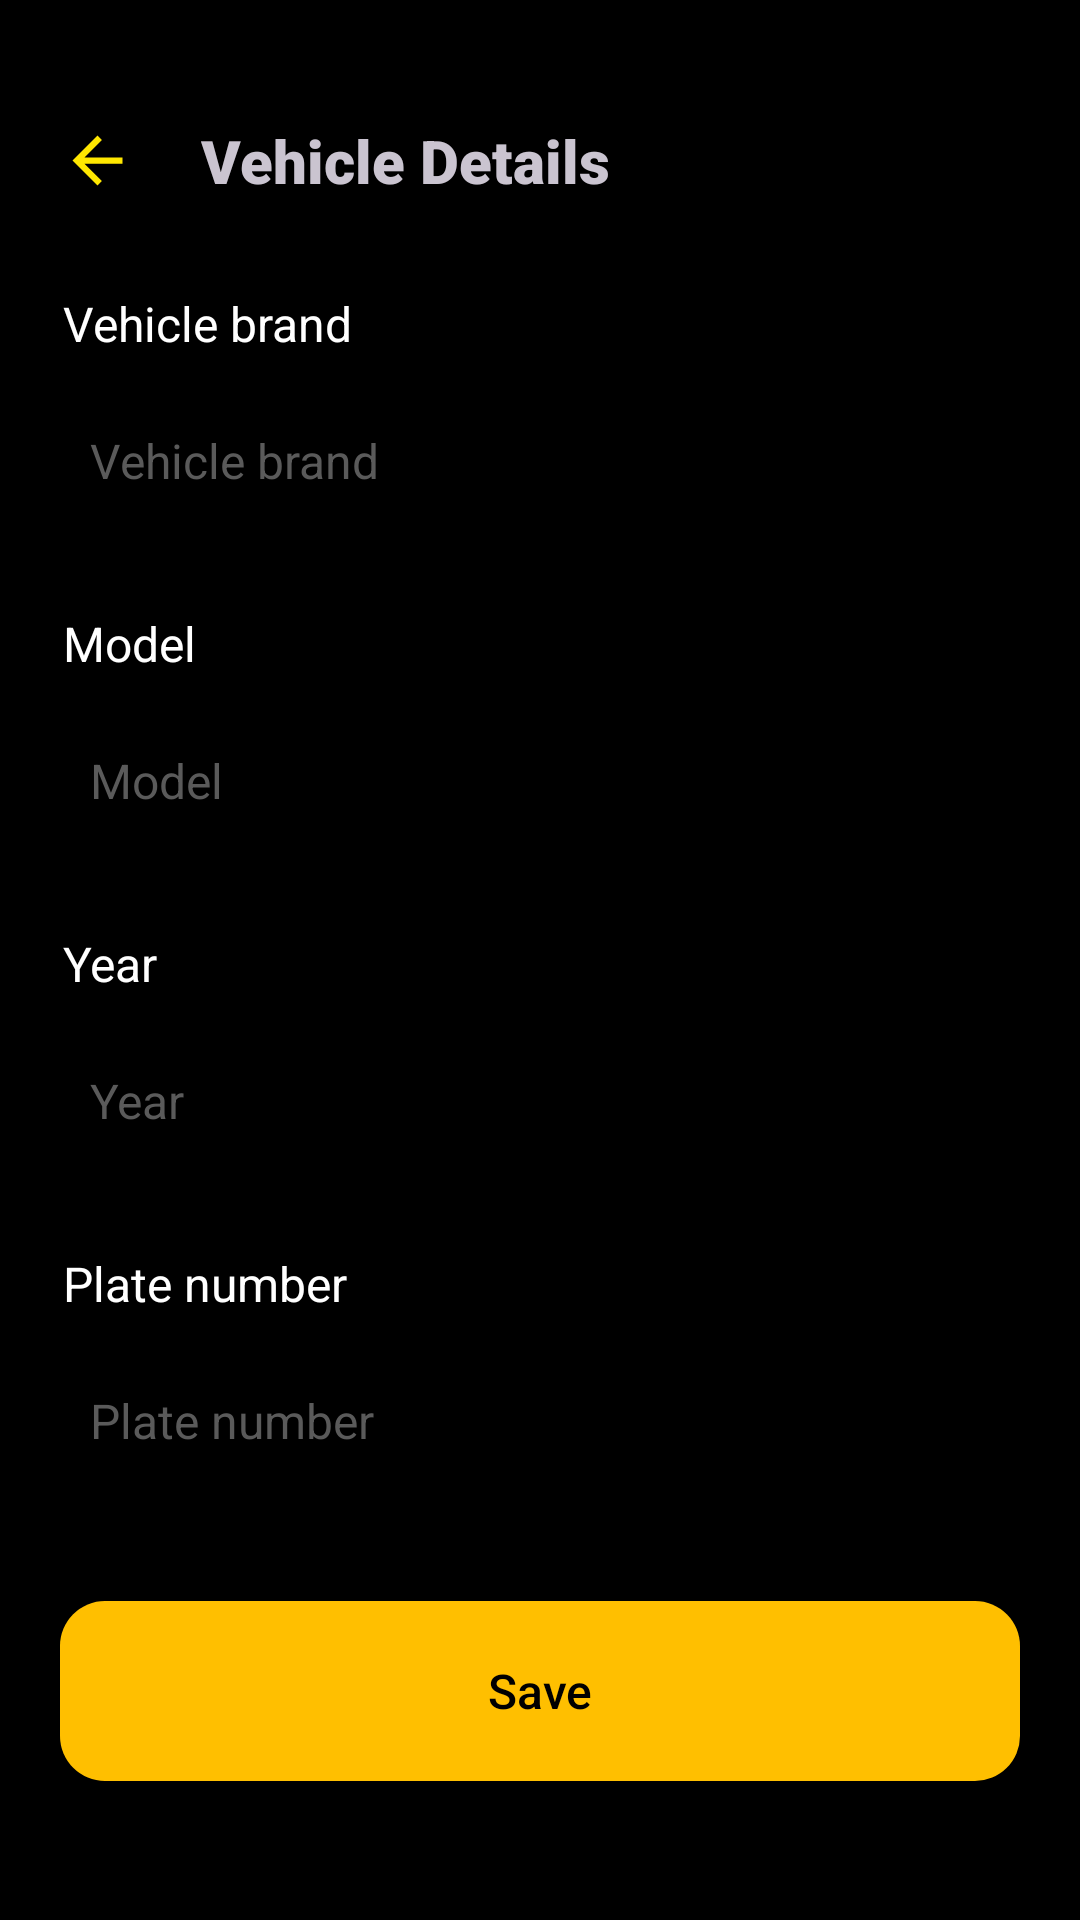

Here is an Android app screen rendered from its layout file. Give the layout XML and the strings, colors and styles it references.
<!-- AndroidManifest.xml: application theme Theme.DriverApp -->
<!-- res/layout/screen_vehicle_details.xml -->
<?xml version="1.0" encoding="utf-8"?>
<LinearLayout xmlns:android="http://schemas.android.com/apk/res/android"
    xmlns:tools="http://schemas.android.com/tools"
    android:layout_width="match_parent"
    android:layout_height="match_parent"
    android:orientation="vertical"
    android:background="@color/black"
    tools:context=".presentation.main.profile.details.VehicleDetailsScreen">

    <FrameLayout
        android:layout_width="match_parent"
        android:layout_marginTop="40dp"
        android:layout_height="wrap_content">

        <LinearLayout
            android:layout_width="wrap_content"
            android:layout_height="wrap_content"
            android:layout_marginStart="20dp"
            android:gravity="center">

            <ImageButton
                android:id="@+id/back_btn"
                android:layout_width="25dp"
                android:layout_height="25dp"
                android:background="?selectableItemBackgroundBorderless"
                android:scaleType="centerCrop"
                android:src="@drawable/ic_back_out_yellow" />

            <TextView
                android:layout_width="wrap_content"
                android:layout_height="wrap_content"
                android:layout_marginStart="22sp"
                android:fontFamily="sans-serif-black"
                android:text="Vehicle Details"
                android:textSize="20sp" />
        </LinearLayout>

        <ImageButton
            android:layout_width="wrap_content"
            android:layout_marginEnd="20dp"
            android:src="@drawable/ic_edit_white"
            android:id="@+id/edit_btn"
            android:background="?android:selectableItemBackgroundBorderless"
            android:layout_height="wrap_content"
            android:layout_gravity="end|center" />
    </FrameLayout>

    <TextView
        android:layout_width="wrap_content"
        android:layout_height="wrap_content"
        android:layout_marginStart="21dp"
        android:layout_marginTop="30dp"
        android:text="Vehicle brand"
        android:textColor="@color/white"
        android:textSize="16sp" />

    <EditText
        android:id="@+id/brand_edt"
        android:layout_width="match_parent"
        android:layout_height="60dp"
        android:layout_marginHorizontal="20dp"
        android:layout_marginTop="5dp"
        android:background="@drawable/frame_shape"
        android:hint="Vehicle brand"
        android:padding="10dp"
        android:textColor="@color/black"
        android:textColorHint="#5A5A5A"
        android:textSize="16sp" />

    <TextView
        android:layout_width="wrap_content"
        android:layout_height="wrap_content"
        android:layout_marginStart="21dp"
        android:layout_marginTop="20dp"
        android:text="Model"
        android:textColor="@color/white"
        android:textSize="16sp" />

    <EditText
        android:id="@+id/model_edt"
        android:layout_width="match_parent"
        android:layout_height="60dp"
        android:layout_marginHorizontal="20dp"
        android:layout_marginTop="5dp"
        android:background="@drawable/frame_shape"
        android:hint="Model"
        android:padding="10dp"
        android:textColor="@color/black"
        android:textColorHint="#5A5A5A"
        android:textSize="16sp" />

    <TextView
        android:layout_width="wrap_content"
        android:layout_height="wrap_content"
        android:layout_marginStart="21dp"
        android:layout_marginTop="20dp"
        android:text="Year"
        android:textColor="@color/white"
        android:textSize="16sp" />

    <EditText
        android:id="@+id/year_edt"
        android:layout_width="match_parent"
        android:layout_height="60dp"
        android:layout_marginHorizontal="20dp"
        android:layout_marginTop="5dp"
        android:background="@drawable/frame_shape"
        android:hint="Year"
        android:padding="10dp"
        android:inputType="number"
        android:textColor="@color/black"
        android:textColorHint="#5A5A5A"
        android:textSize="16sp" />

    <TextView
        android:layout_width="wrap_content"
        android:layout_height="wrap_content"
        android:layout_marginStart="21dp"
        android:layout_marginTop="20dp"
        android:text="Plate number"
        android:textColor="@color/white"
        android:textSize="16sp" />

    <EditText
        android:id="@+id/number_edt"
        android:layout_width="match_parent"
        android:layout_height="60dp"
        android:layout_marginHorizontal="20dp"
        android:layout_marginTop="5dp"
        android:background="@drawable/frame_shape"
        android:hint="Plate number"
        android:inputType="number"
        android:padding="10dp"
        android:textColor="@color/black"
        android:textColorHint="#5A5A5A"
        android:textSize="16sp" />


    <FrameLayout
        android:layout_width="match_parent"
        android:layout_height="wrap_content"
        android:layout_gravity="center"
        android:layout_marginHorizontal="20dp"
        android:layout_marginTop="30dp">

        <ProgressBar
            android:id="@+id/progress_bar"
            android:layout_width="50dp"
            android:layout_height="50dp"
            android:layout_gravity="center"
            android:elevation="50dp"
            android:progressBackgroundTint="@color/white"
            android:visibility="gone" />

        <androidx.appcompat.widget.AppCompatButton
            android:id="@+id/save_btn"
            android:layout_width="match_parent"
            android:layout_height="60dp"
            android:background="@drawable/btn_shape"
            android:text="Save"
            android:textAllCaps="false"
            android:textColor="@color/black"
            android:textSize="16sp" />
    </FrameLayout>
</LinearLayout>
<!-- resources referenced by this layout -->
<resources>
  <!-- drawable btn_shape (drawable) -->
  <?xml version="1.0" encoding="utf-8"?>
  <shape xmlns:android="http://schemas.android.com/apk/res/android">
      <solid android:color="#FFBF00"/>
      <corners android:radius="15dp"/>
  
  </shape>
  <!-- drawable ic_back_out_yellow (drawable) -->
  <vector android:autoMirrored="true" android:height="24dp"
      android:tint="#FFE700" android:viewportHeight="24"
      android:viewportWidth="24" android:width="24dp" xmlns:android="http://schemas.android.com/apk/res/android">
      <path android:fillColor="@android:color/white" android:pathData="M20,11H7.83l5.59,-5.59L12,4l-8,8 8,8 1.41,-1.41L7.83,13H20v-2z"/>
  </vector>
  <style name="Theme.DriverApp" parent="Base.Theme.DriverApp" />
  <style name="Base.Theme.DriverApp" parent="Theme.Material3.Dark.NoActionBar">
          
          
          <item name="android:windowTranslucentStatus">true</item>
          <item name="android:windowTranslucentNavigation">true</item>
          <item name="android:fitsSystemWindows">true</item>
      </style>
  <!-- not gathered from this repository: default colours our renderer supplied (Android Studio template values) -->
  <color name="black">#FF000000</color>
  <color name="white">#FFFFFFFF</color>
</resources>
